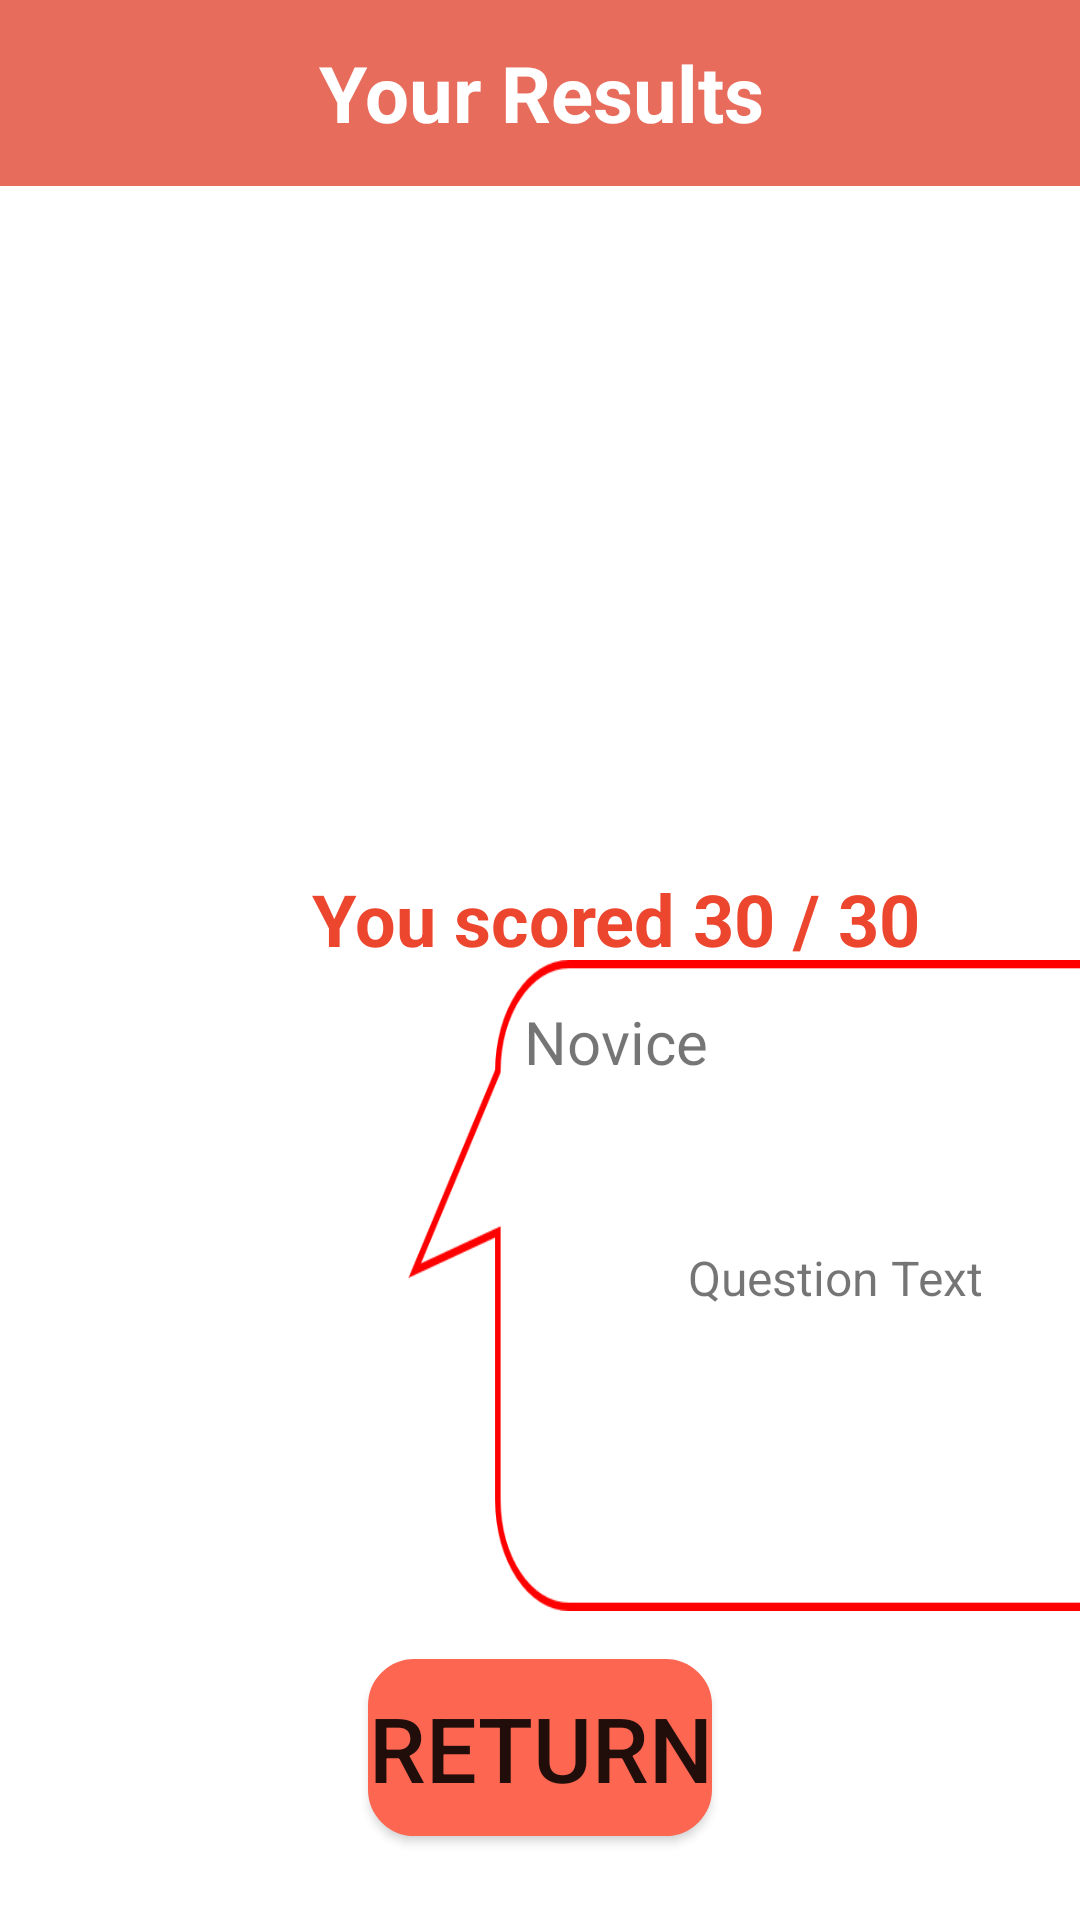

Produce the Android XML layout that renders to this screen, including the resource entries it uses.
<!-- AndroidManifest.xml: application theme Theme.MainActivity -->
<!-- res/layout/activity_risk_assessment_result.xml -->
<?xml version="1.0" encoding="utf-8"?>
<androidx.constraintlayout.widget.ConstraintLayout xmlns:android="http://schemas.android.com/apk/res/android"
    xmlns:app="http://schemas.android.com/apk/res-auto"
    xmlns:tools="http://schemas.android.com/tools"
    android:layout_width="match_parent"
    android:layout_height="match_parent"
    tools:context=".RiskAssessmentResultActivity">

    <TextView
        android:id="@+id/tvTitle"
        android:layout_width="414dp"
        android:layout_height="62dp"
        android:background="#E86C5B"
        android:gravity="center"
        android:text="Your Results"
        android:textColor="#FFFFFF"
        android:textSize="26sp"
        android:textStyle="bold"
        app:layout_constraintEnd_toEndOf="parent"
        app:layout_constraintStart_toStartOf="parent"
        app:layout_constraintTop_toTopOf="parent" />

    <TextView
        android:id="@+id/tvCyrusSpeech"
        android:layout_width="199dp"
        android:layout_height="212dp"
        android:layout_marginStart="8dp"
        android:layout_marginLeft="8dp"
        android:gravity="center"
        android:text="Question Text"
        android:textAlignment="center"
        android:textSize="16sp"
        app:layout_constraintStart_toEndOf="@+id/ivCyrus"
        app:layout_constraintTop_toTopOf="@+id/imageView5" />

    <ImageView
        android:id="@+id/ivAvatar"
        android:layout_width="181dp"
        android:layout_height="212dp"
        android:layout_marginStart="112dp"
        android:layout_marginLeft="112dp"
        android:layout_marginTop="8dp"
        app:layout_constraintStart_toStartOf="parent"
        app:layout_constraintTop_toBottomOf="@+id/tvTitle"
        tools:srcCompat="@tools:sample/avatars" />

    <ImageView
        android:id="@+id/ivCyrus"
        android:layout_width="155dp"
        android:layout_height="143dp"
        android:layout_marginStart="16dp"
        android:layout_marginLeft="16dp"
        android:layout_marginTop="52dp"
        app:layout_constraintStart_toStartOf="parent"
        app:layout_constraintTop_toTopOf="@+id/imageView5"
        tools:srcCompat="@drawable/cyrus" />

    <ImageView
        android:id="@+id/imageView5"
        android:layout_width="250dp"
        android:layout_height="217dp"
        android:layout_marginStart="120dp"
        android:layout_marginLeft="120dp"
        android:layout_marginBottom="16dp"
        android:scaleType="fitXY"
        app:layout_constraintBottom_toTopOf="@+id/btReturn"
        app:layout_constraintStart_toStartOf="@+id/ivCyrus"
        app:srcCompat="@drawable/speech" />

<Button
    android:id="@+id/btReturn"
    android:layout_width="wrap_content"
    android:layout_height="59dp"
    android:layout_marginBottom="28dp"
    android:background="@drawable/roundbutton"
    android:text="Return"
    android:textSize="30sp"
    app:backgroundTint="#FD6752"
    app:layout_constraintBottom_toBottomOf="parent"
    app:layout_constraintEnd_toEndOf="parent"
    app:layout_constraintStart_toStartOf="parent" />

    <TextView
        android:id="@+id/tvUserResult"
        android:layout_width="wrap_content"
        android:layout_height="wrap_content"
        android:layout_marginStart="104dp"
        android:layout_marginLeft="104dp"
        android:layout_marginTop="8dp"
        android:gravity="center"
        android:text="You scored 30 / 30"
        android:textAlignment="center"
        android:textColor="@color/orange"
        android:textSize="24sp"
        android:textStyle="bold"
        app:layout_constraintStart_toStartOf="parent"
        app:layout_constraintTop_toBottomOf="@+id/ivAvatar" />

    <TextView
        android:id="@+id/tvRank"
        android:layout_width="90dp"
        android:layout_height="34dp"
        android:layout_marginStart="56dp"
        android:layout_marginLeft="56dp"
        android:layout_marginTop="8dp"
        android:text="Novice"
        android:textSize="20dp"
        android:gravity="center"
        android:textAlignment="center"
        app:layout_constraintStart_toStartOf="@+id/tvUserResult"
        app:layout_constraintTop_toBottomOf="@+id/tvUserResult" />

</androidx.constraintlayout.widget.ConstraintLayout>
<!-- resources referenced by this layout -->
<resources>
  <color name="orange">#ED462F</color>
  <!-- drawable cyrus: png bitmap (drawable, 2693 bytes) -->
  <!-- drawable roundbutton (drawable) -->
  <shape
      xmlns:android="http://schemas.android.com/apk/res/android"
      android:shape="rectangle">
      <solid
          android:color="@color/white"/>
  
      <corners
          android:bottomRightRadius="15dp"
          android:bottomLeftRadius="15dp"
          android:topLeftRadius="15dp"
          android:topRightRadius="15dp"/>
      <stroke
          android:color="@color/navy"
          android:width="1dp"/>
  </shape>
  <!-- drawable speech: png bitmap (drawable, 7251 bytes) -->
  <style name="Theme.MainActivity" parent="Theme.MaterialComponents.DayNight.NoActionBar">
          
          <item name="colorPrimary">@color/purple_500</item>
          <item name="colorPrimaryVariant">@color/orange</item>
          <item name="colorOnPrimary">@color/white</item>
          
          <item name="colorSecondary">@color/teal_200</item>
          <item name="colorSecondaryVariant">@color/teal_700</item>
          <item name="colorOnSecondary">@color/black</item>
          
          <item name="android:statusBarColor" tools:targetApi="l">?attr/colorPrimaryVariant</item>
          
      </style>
  <color name="white">#FFFFFFFF</color>
  <color name="navy">#2E294E</color>
  <color name="purple_500">#FF6200EE</color>
  <color name="teal_200">#FF03DAC5</color>
  <color name="teal_700">#FF018786</color>
  <color name="black">#FF000000</color>
</resources>
